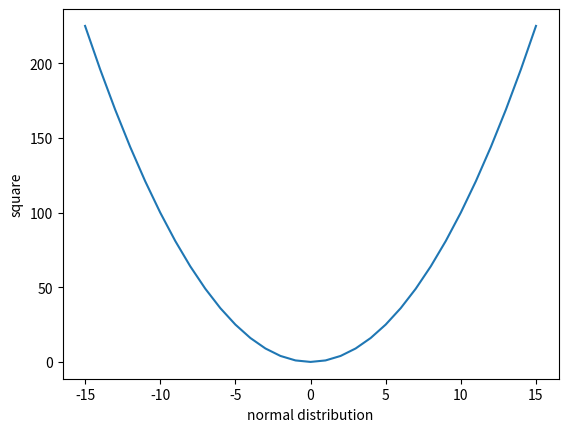

Source code (Python): (Note: this script raises an exception after producing the figure.)
import numpy as np 
import matplotlib.pyplot as plt


x_values = np.arange(-15,16,1)
# y_values = np.zeros(len(x_values))
y_values = []

for x in x_values:
    y_values.append(x*x)

print(y_values)

fig,graph = plt.subplots()
graph.set_ylabel("square")
graph.set_xlabel("normal distribution")
graph.plot(x_values,y_values)

fig.savefig("exam-practise/square.png")
